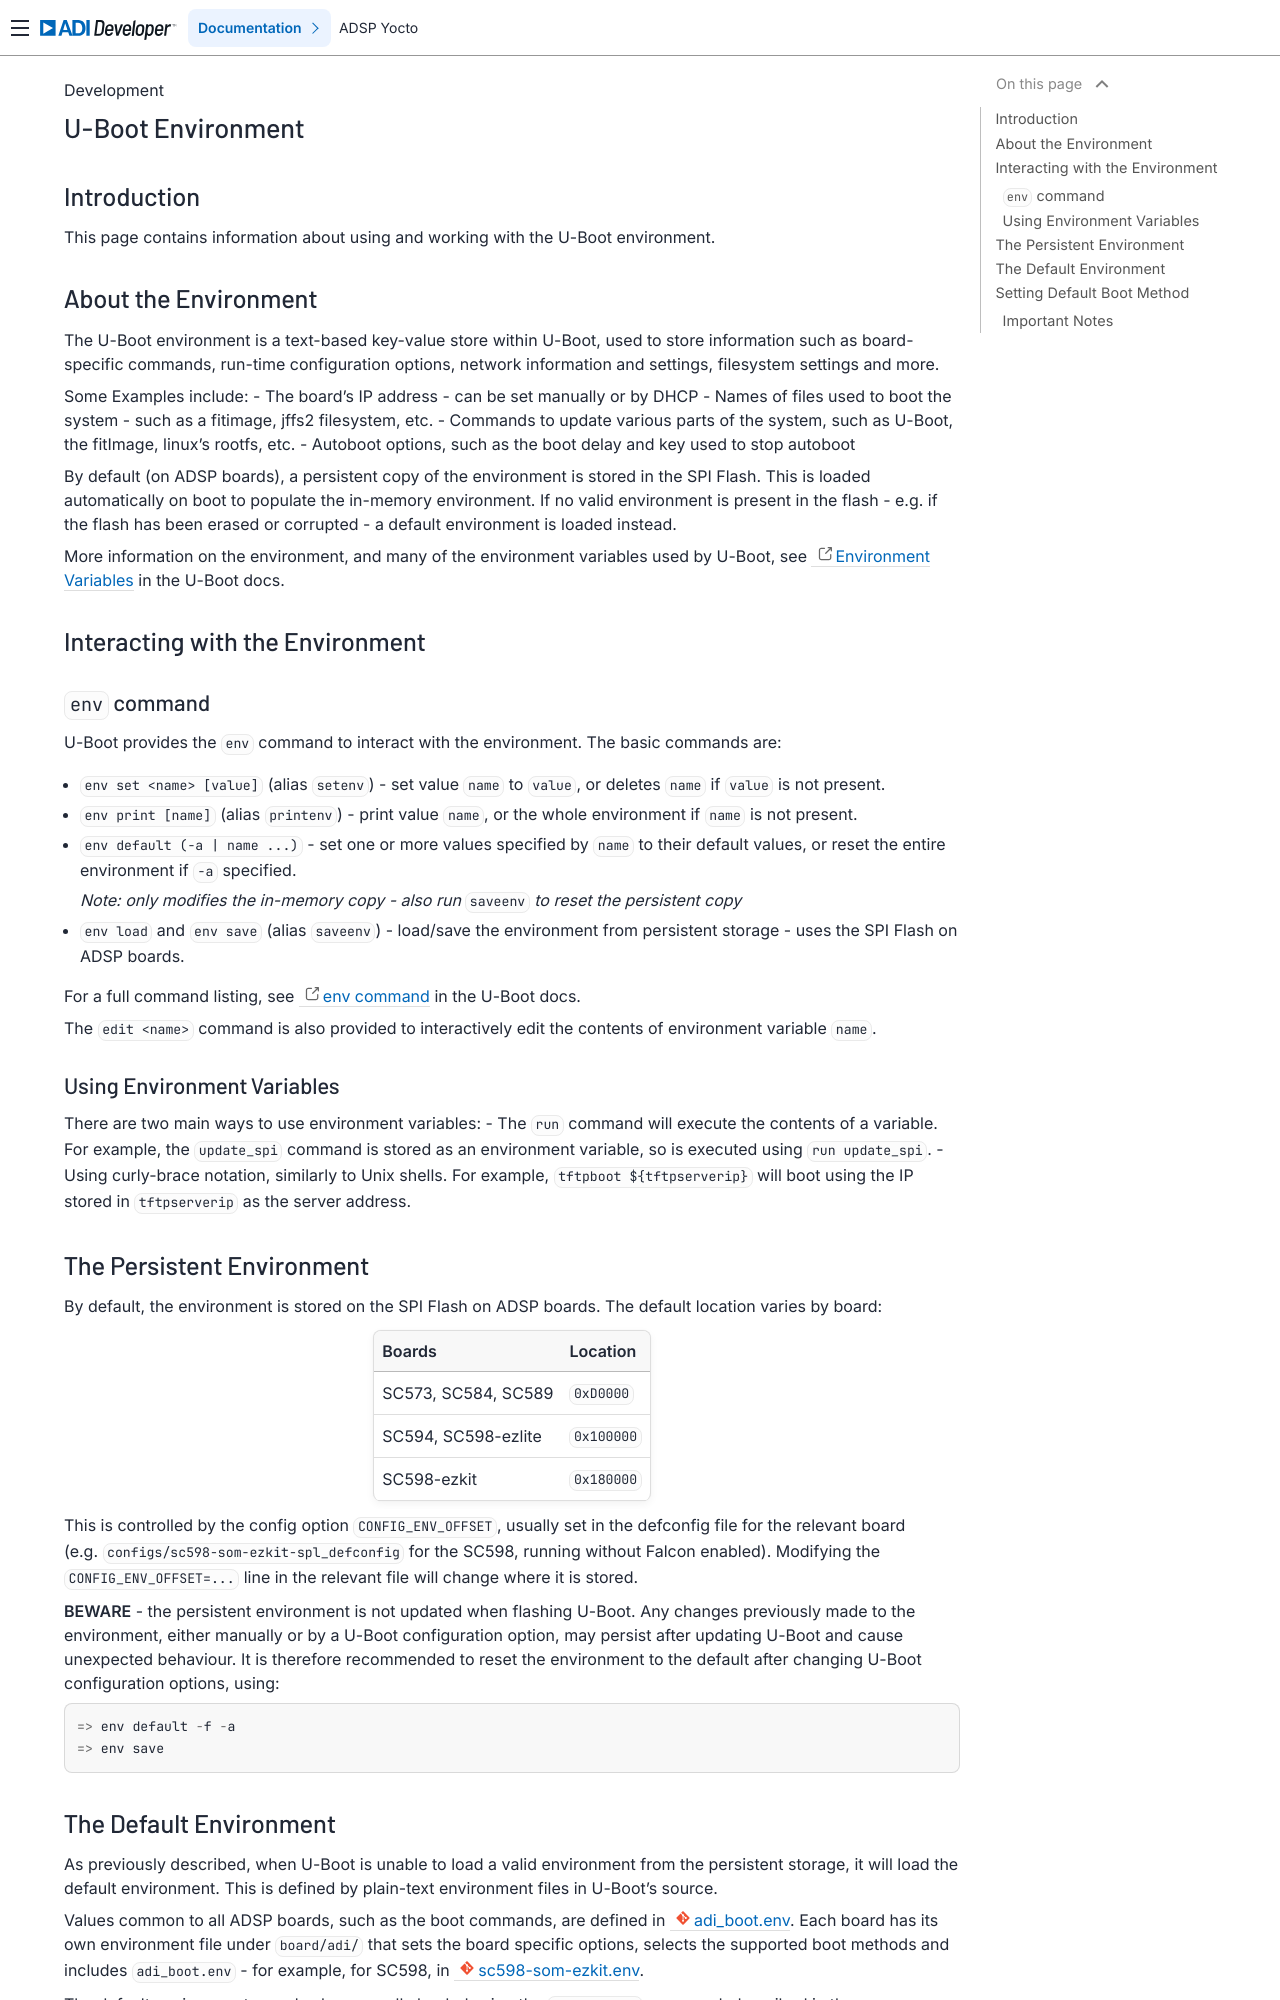

repository: analogdevicesinc/lnxdsp-adi-meta · page: development/U‐Boot-Environment/index.html · generator: sphinx

U-Boot Environment
==================

Introduction
------------

This page contains information about using and working with the U-Boot
environment.

About the Environment
---------------------

The U-Boot environment is a text-based key-value store within U-Boot,
used to store information such as board-specific commands, run-time
configuration options, network information and settings, filesystem
settings and more.

Some Examples include: - The board’s IP address - can be set manually or
by DHCP - Names of files used to boot the system - such as a fitimage,
jffs2 filesystem, etc. - Commands to update various parts of the system,
such as U-Boot, the fitImage, linux’s rootfs, etc. - Autoboot options,
such as the boot delay and key used to stop autoboot

By default (on ADSP boards), a persistent copy of the environment is
stored in the SPI Flash. This is loaded automatically on boot to
populate the in-memory environment. If no valid environment is present
in the flash - e.g. if the flash has been erased or corrupted - a
default environment is loaded instead.

More information on the environment, and many of the environment
variables used by U-Boot, see `Environment
Variables <https://docs.u-boot.org/en/latest/usage/environment.html>`__
in the U-Boot docs.

Interacting with the Environment
--------------------------------

``env`` command
~~~~~~~~~~~~~~~

U-Boot provides the ``env`` command to interact with the environment.
The basic commands are:

-  ``env set <name> [value]`` (alias ``setenv``) - set value ``name`` to
   ``value``, or deletes ``name`` if ``value`` is not present.

-  ``env print [name]`` (alias ``printenv``) - print value ``name``, or
   the whole environment if ``name`` is not present.

-  ``env default (-a | name ...)`` - set one or more values specified by
   ``name`` to their default values, or reset the entire environment if
   ``-a`` specified.

   *Note: only modifies the in-memory copy - also run* ``saveenv`` *to
   reset the persistent copy*

-  ``env load`` and ``env save`` (alias ``saveenv``) - load/save the
   environment from persistent storage - uses the SPI Flash on ADSP
   boards.

For a full command listing, see `env
command <https://docs.u-boot.org/en/latest/usage/cmd/env.html>`__ in the
U-Boot docs.

The ``edit <name>`` command is also provided to interactively edit the
contents of environment variable ``name``.

Using Environment Variables
~~~~~~~~~~~~~~~~~~~~~~~~~~~

There are two main ways to use environment variables: - The ``run``
command will execute the contents of a variable. For example, the
``update_spi`` command is stored as an environment variable, so is
executed using ``run update_spi``. - Using curly-brace notation,
similarly to Unix shells. For example, ``tftpboot ${tftpserverip}`` will
boot using the IP stored in ``tftpserverip`` as the server address.

The Persistent Environment
--------------------------

By default, the environment is stored on the SPI Flash on ADSP boards.
The default location varies by board:

=================== ============
Boards              Location
=================== ============
SC573, SC584, SC589 ``0xD0000``
SC594, SC598-ezlite ``0x100000``
SC598-ezkit         ``0x180000``
=================== ============

This is controlled by the config option ``CONFIG_ENV_OFFSET``, usually
set in the defconfig file for the relevant board
(e.g. ``configs/sc598-som-ezkit-spl_defconfig`` for the SC598, running
without Falcon enabled). Modifying the ``CONFIG_ENV_OFFSET=...`` line in
the relevant file will change where it is stored.

**BEWARE** - the persistent environment is not updated when flashing
U-Boot. Any changes previously made to the environment, either manually
or by a U-Boot configuration option, may persist after updating U-Boot
and cause unexpected behaviour. It is therefore recommended to reset the
environment to the default after changing U-Boot configuration options,
using:

::

   => env default -f -a
   => env save
